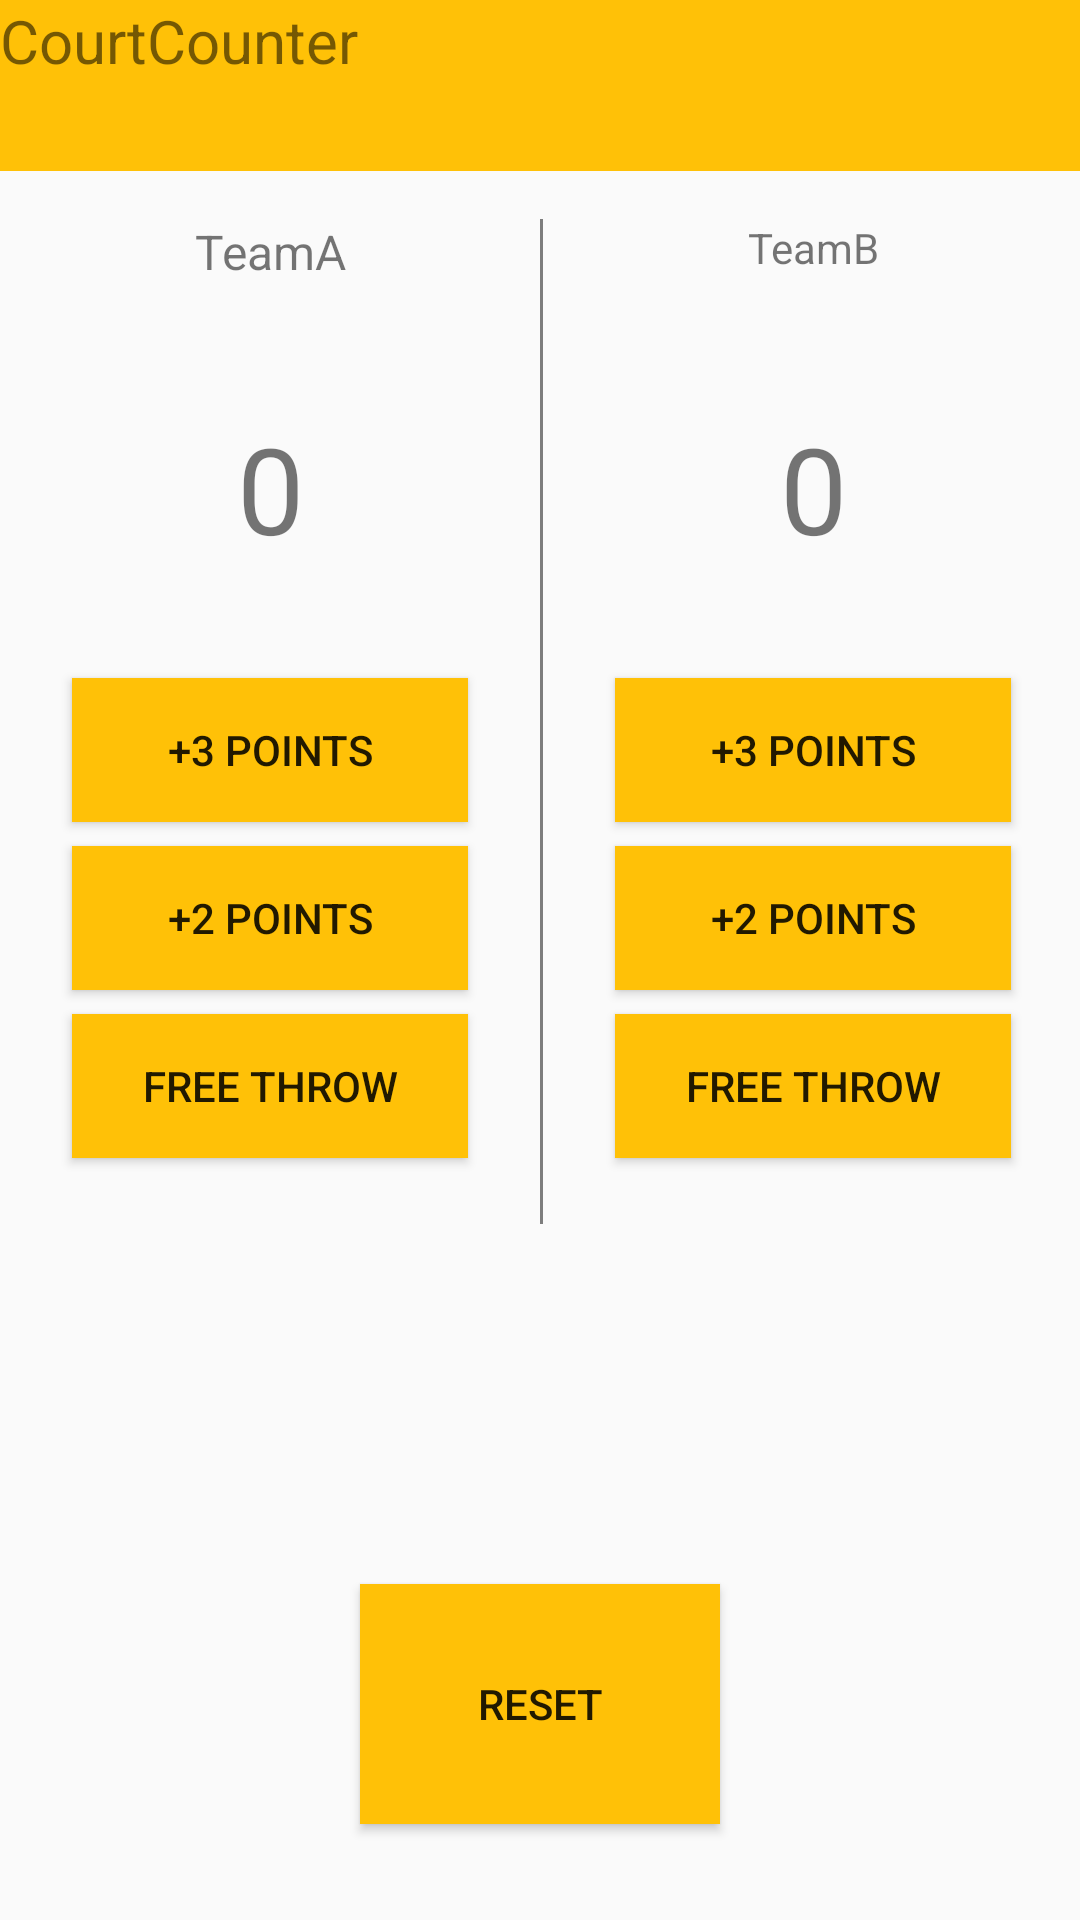

Reconstruct the res/layout file that produces this screen, plus the resources it refers to.
<!-- AndroidManifest.xml: application theme AppTheme -->
<!-- res/layout/counts.xml -->
<?xml version="1.0" encoding="utf-8"?>
<LinearLayout xmlns:android="http://schemas.android.com/apk/res/android"
    android:layout_width="match_parent"
    android:layout_height="match_parent"
    android:orientation="vertical">

    <TextView
        android:id="@+id/cc"
        android:layout_width="match_parent"
        android:layout_height="57dp"
        android:background="#FFC107"
        android:text="CourtCounter"
        android:textSize="20sp" />

    <LinearLayout
        android:layout_width="match_parent"
        android:layout_height="351dp"
        android:orientation="horizontal">

        <LinearLayout
            android:layout_width="180dp"
            android:layout_height="match_parent"
            android:orientation="vertical">

            <TextView
                android:id="@+id/ta"
                android:layout_width="match_parent"
                android:layout_height="47dp"
                android:layout_marginTop="16dp"
                android:gravity="center_horizontal"
                android:text="TeamA"
                android:textAlignment="center"
                android:textSize="16sp" />

            <TextView
                android:id="@+id/SA"
                android:layout_width="match_parent"
                android:layout_height="66dp"
                android:layout_marginTop="16dp"
                android:gravity="center_horizontal"
                android:text="0"
                android:textAlignment="center"
                android:textSize="40sp" />

            <Button
                android:id="@+id/a1"
                android:layout_width="match_parent"
                android:layout_height="wrap_content"
                android:layout_marginLeft="24dp"
                android:layout_marginTop="24dp"
                android:layout_marginRight="24dp"
                android:background="#FFC107"
                android:text="+3 POINTS" />

            <Button
                android:id="@+id/a2"
                android:layout_width="match_parent"
                android:layout_height="wrap_content"
                android:layout_marginLeft="24dp"
                android:layout_marginTop="8dp"
                android:layout_marginRight="24dp"
                android:background="#FFC107"
                android:text="+2 POINTS" />

            <Button
                android:id="@+id/a3"
                android:layout_width="match_parent"
                android:layout_height="wrap_content"
                android:layout_marginLeft="24dp"
                android:layout_marginTop="8dp"
                android:layout_marginRight="24dp"
                android:background="#FFC107"
                android:text="FREE THROW" />
        </LinearLayout>

        <View
            android:layout_width="1dp"
            android:layout_height="match_parent"
            android:layout_marginTop="16dp"
            android:background="#7D7D7D" />

        <LinearLayout
            android:layout_width="180dp"
            android:layout_height="match_parent"
            android:orientation="vertical">

            <TextView
                android:id="@+id/tb"
                android:layout_width="match_parent"
                android:layout_height="47dp"
                android:layout_marginTop="16dp"
                android:gravity="center_horizontal"
                android:text="TeamB"
                android:textAlignment="center" />

            <TextView
                android:id="@+id/SB"
                android:layout_width="match_parent"
                android:layout_height="66dp"
                android:layout_marginTop="16dp"
                android:gravity="center_horizontal"
                android:text="0"
                android:textAlignment="center"
                android:textSize="40sp" />

            <Button
                android:id="@+id/b1"
                android:layout_width="match_parent"
                android:layout_height="wrap_content"
                android:layout_marginLeft="24dp"
                android:layout_marginTop="24dp"
                android:layout_marginRight="24dp"
                android:background="#FFC107"
                android:text="+3 POINTS" />

            <Button
                android:id="@+id/b2"
                android:layout_width="match_parent"
                android:layout_height="wrap_content"
                android:layout_marginLeft="24dp"
                android:layout_marginTop="8dp"
                android:layout_marginRight="24dp"
                android:background="#FFC107"
                android:text="+2 POINTS" />

            <Button
                android:id="@+id/b3"
                android:layout_width="match_parent"
                android:layout_height="wrap_content"
                android:layout_marginLeft="24dp"
                android:layout_marginTop="8dp"
                android:layout_marginRight="24dp"
                android:background="#FFC107"
                android:text="FREE THROW" />
        </LinearLayout>
    </LinearLayout>

    <LinearLayout
        android:layout_width="match_parent"
        android:layout_height="match_parent"
        android:orientation="vertical">

        <Button
            android:id="@+id/br"
            android:layout_width="match_parent"
            android:layout_height="match_parent"
            android:layout_marginLeft="120dp"
            android:layout_marginTop="120dp"
            android:layout_marginRight="120dp"
            android:layout_marginBottom="32dp"
            android:background="#FFC107"
            android:text="RESET" />
    </LinearLayout>

</LinearLayout>
<!-- resources referenced by this layout -->
<resources>
  <style name="AppTheme" parent="Theme.AppCompat.Light.DarkActionBar">
          
          <item name="colorPrimary">@color/purple</item>
          <item name="colorPrimaryDark">@color/gray</item>
          <item name="colorAccent">@color/blue</item>
      </style>
</resources>
